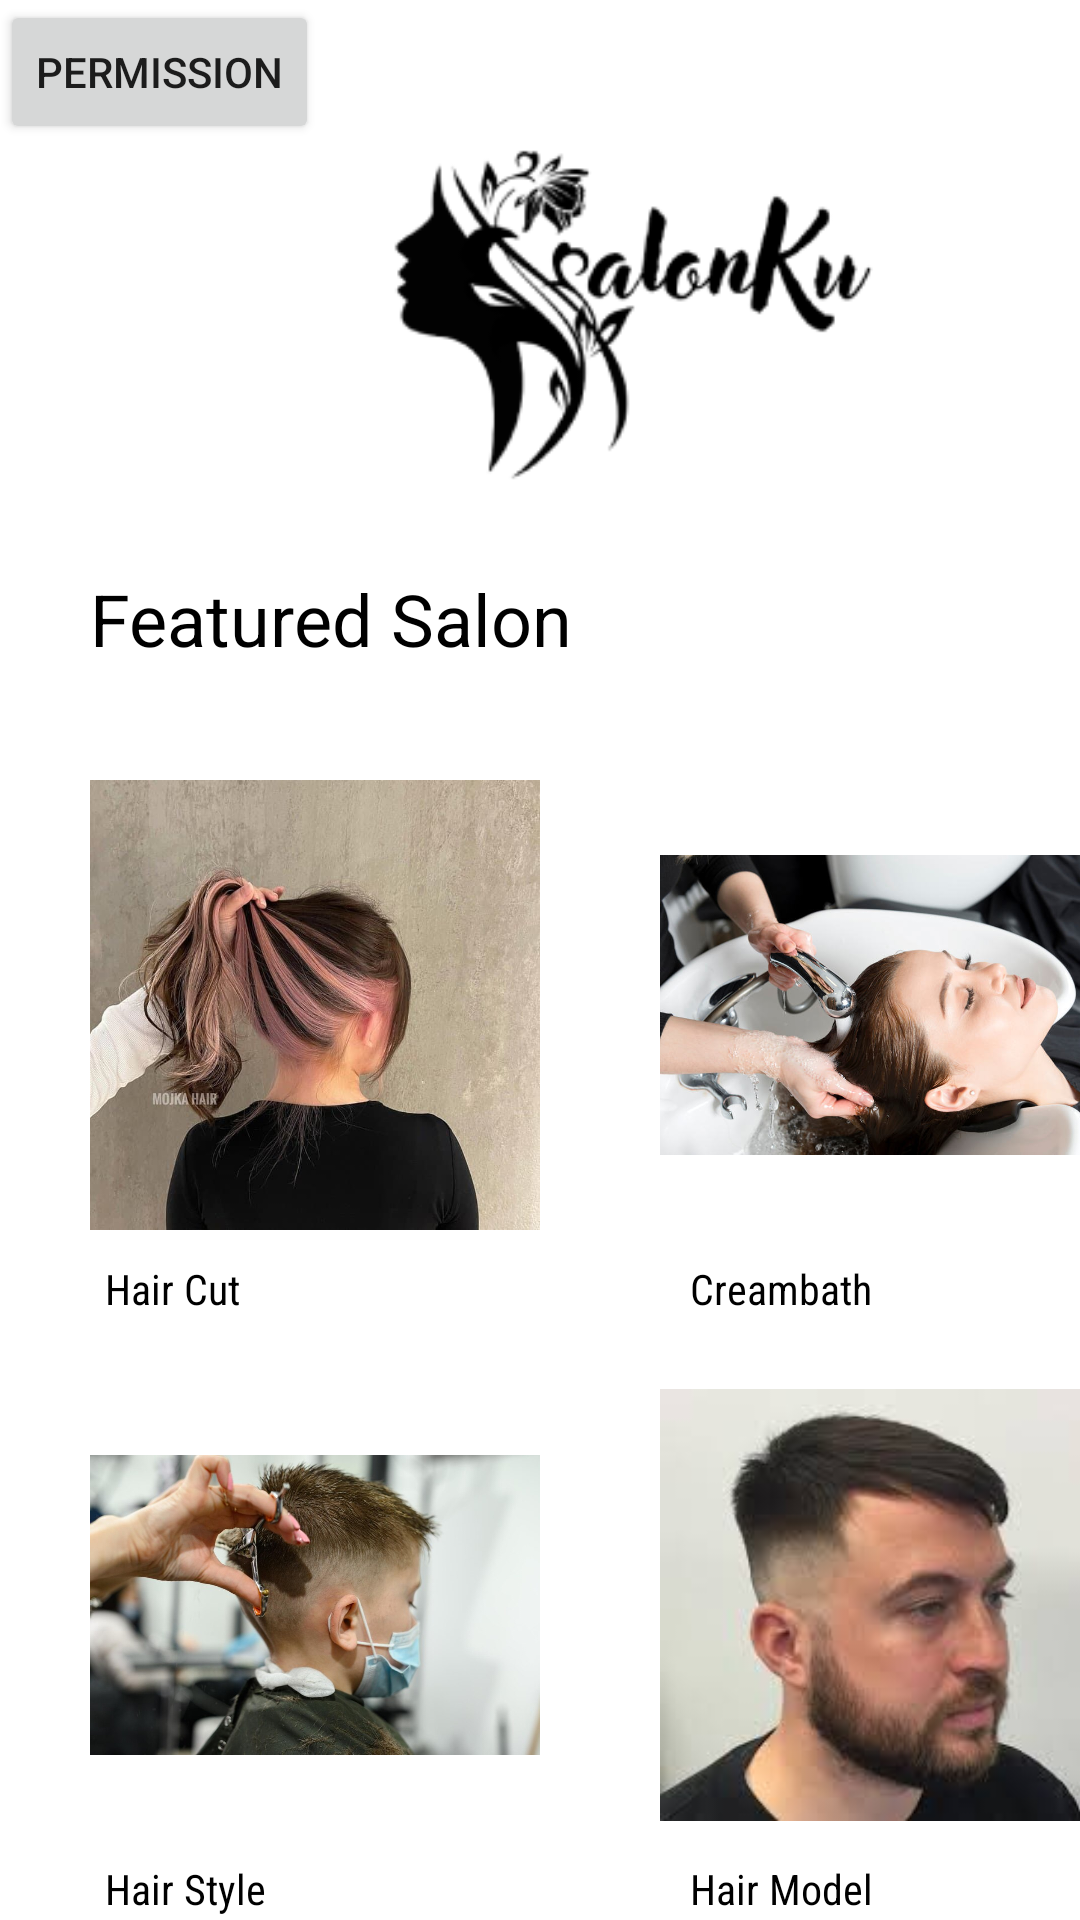

This screen was rendered from an Android layout file. Write that file and the resources it references.
<!-- AndroidManifest.xml: application theme Theme.UGD -->
<!-- res/layout/fragment_home.xml -->
<?xml version="1.0" encoding="utf-8"?>
<FrameLayout xmlns:android="http://schemas.android.com/apk/res/android"
    xmlns:app="http://schemas.android.com/apk/res-auto"
    xmlns:tools="http://schemas.android.com/tools"
    android:layout_width="match_parent"
    android:layout_height="match_parent"
    tools:context=".FragmentHome">

    <ImageView
        android:id="@+id/imageView2"
        android:layout_width="150dp"
        android:layout_height="170dp"
        android:layout_marginStart="30dp"
        android:layout_marginTop="250dp"
        android:layout_marginEnd="200dp"
        android:layout_marginBottom="16dp"
        android:src="@drawable/hairstyle"
        />
    <TextView
        android:id="@+id/HairCut"
        android:layout_width="wrap_content"
        android:layout_height="wrap_content"
        android:layout_marginTop="420dp"
        android:layout_marginStart="35dp"
        android:layout_marginEnd="220dp"
        android:fontFamily="sans-serif-condensed"
        android:text="Hair Cut"
        android:textColor="@color/black" />


    <ImageView
        android:id="@+id/imageView3"
        android:layout_width="150dp"
        android:layout_height="170dp"
        android:layout_marginStart="30dp"
        android:layout_marginTop="450dp"
        android:layout_marginEnd="16dp"
        android:layout_marginBottom="16dp"
        android:src="@drawable/haircut" />

    <TextView
        android:id="@+id/HairStyle"
        android:layout_width="wrap_content"
        android:layout_height="wrap_content"
        android:layout_marginTop="620dp"
        android:layout_marginStart="35dp"
        android:layout_marginEnd="220dp"
        android:fontFamily="sans-serif-condensed"
        android:text="Hair Style"
        android:textColor="@color/black" />

    <ImageView
        android:id="@+id/imageView4"
        android:layout_width="150dp"
        android:layout_height="170dp"
        android:layout_marginStart="220dp"
        android:layout_marginTop="250dp"
        android:layout_marginEnd="16dp"
        android:layout_marginBottom="16dp"
        android:src="@drawable/creambath" />

    <TextView
        android:id="@+id/Creambath"
        android:layout_width="99dp"
        android:layout_height="wrap_content"
        android:layout_marginStart="230dp"
        android:layout_marginTop="420dp"
        android:layout_marginEnd="220dp"
        android:fontFamily="sans-serif-condensed"
        android:text="Creambath"
        android:textColor="@color/black" />

    <ImageView
        android:id="@+id/imageView5"
        android:layout_width="150dp"
        android:layout_height="170dp"
        android:layout_marginTop="450dp"
        android:layout_marginStart="220dp"
        android:layout_marginEnd="16dp"
        android:layout_marginBottom="16dp"
        android:src="@drawable/hairstyle1" />
    <TextView
        android:id="@+id/HairModel"
        android:layout_width="99dp"
        android:layout_height="wrap_content"
        android:layout_marginStart="230dp"
        android:layout_marginTop="620dp"
        android:layout_marginEnd="220dp"
        android:fontFamily="sans-serif-condensed"
        android:text="Hair Model"
        android:textColor="@color/black" />

    <TextView
        android:id="@+id/FeaturedSalon"
        style="@style/TextAppearance.MaterialComponents.Headline5"
        android:layout_width="wrap_content"
        android:layout_height="wrap_content"
        android:fontFamily="sans-serif-condensed-medium"
        android:text="Featured Salon"
        android:textColor="@color/black"
        android:layout_marginTop="190dp"
        android:layout_marginStart="30dp"
        android:layout_marginEnd="16dp"
        android:layout_marginBottom="16dp"/>

    <ImageView
        android:id="@+id/imageView6"
        android:layout_width="170dp"
        android:layout_height="170dp"
        android:layout_marginTop="20dp"
        android:layout_marginStart="125dp"
        android:layout_marginEnd="16dp"
        android:layout_marginBottom="16dp"
        android:src="@drawable/salonku" />

    <Button
        android:id="@+id/btnRequestUser"
        android:layout_width="wrap_content"
        android:layout_height="wrap_content"
        android:text="Permission" />


</FrameLayout>
<!-- resources referenced by this layout -->
<resources>
  <color name="black">#FF000000</color>
  <!-- drawable creambath: jpg bitmap (drawable-v24, 56933 bytes) -->
  <!-- drawable haircut: jpg bitmap (drawable-v24, 73838 bytes) -->
  <!-- drawable hairstyle: jpg bitmap (drawable-v24, 78137 bytes) -->
  <!-- drawable hairstyle1: jpg bitmap (drawable-v24, 4951 bytes) -->
  <!-- drawable salonku: png bitmap (drawable, 14076 bytes) -->
  <style name="Theme.UGD" parent="Theme.MaterialComponents.DayNight.DarkActionBar">
          
          <item name="colorPrimary">@color/purple_500</item>
          <item name="colorPrimaryVariant">@color/purple_700</item>
          <item name="colorOnPrimary">@color/white</item>
          
          <item name="colorSecondary">@color/teal_200</item>
          <item name="colorSecondaryVariant">@color/teal_700</item>
          <item name="colorOnSecondary">@color/black</item>
          
          <item name="android:statusBarColor" tools:targetApi="l">?attr/colorPrimaryVariant</item>
          
      </style>
  <color name="purple_500">#FF6200EE</color>
  <color name="purple_700">#FF3700B3</color>
  <color name="white">#FFFFFFFF</color>
  <color name="teal_200">#FF03DAC5</color>
  <color name="teal_700">#FF018786</color>
</resources>
